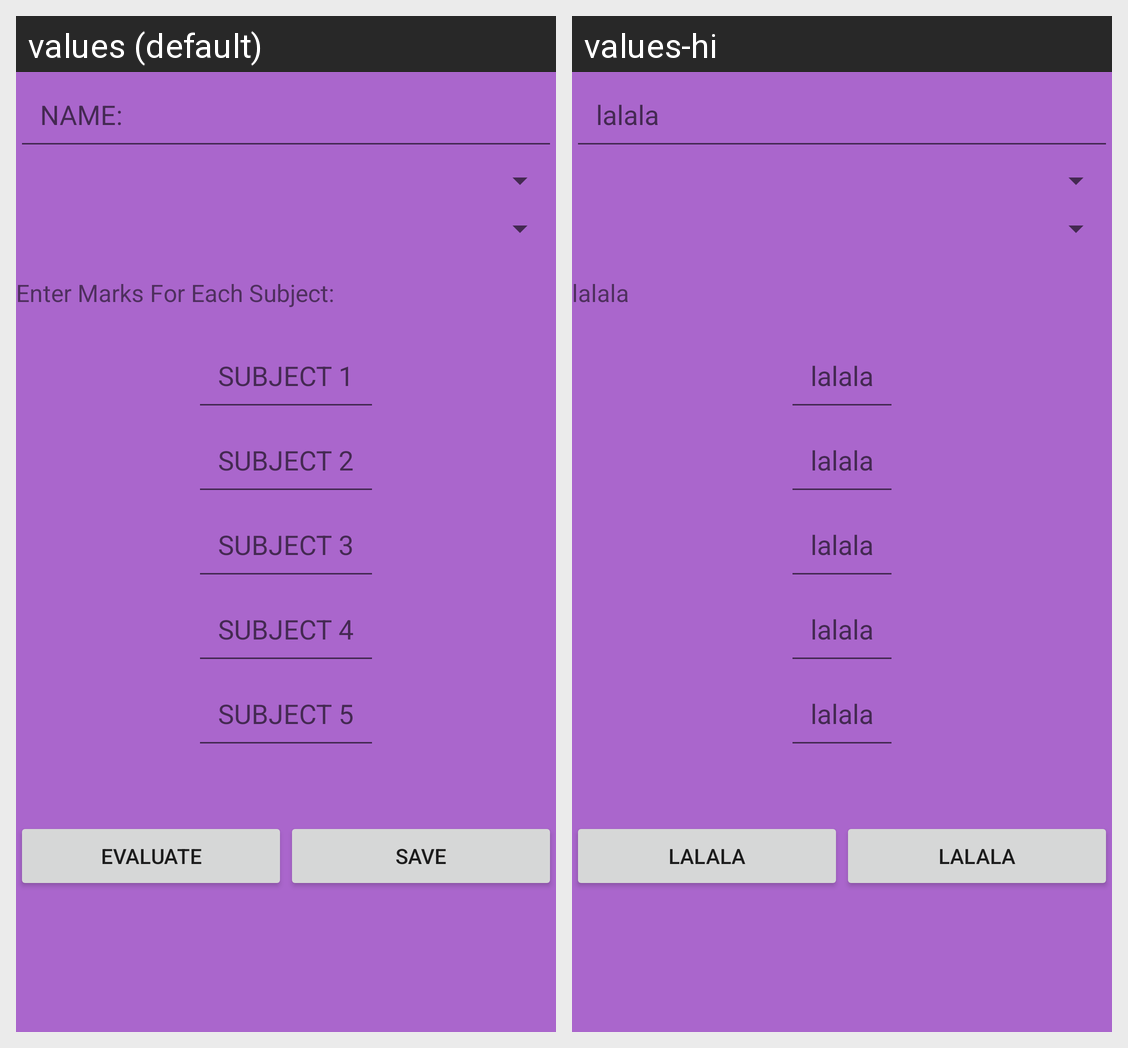

Locale-by-locale string values for the Android screen shown in this grid:
Android screen res/layout/fragment_add_grade.xml rendered under 2 locales, left to right: values (default), values-hi. Device: Nexus 5 (rendered at 1080×1920; each locale shown at half size, 540×960, under a caption strip naming it); theme AppTheme.
Strings drawn on this screen, with the default value and each locale's value (text and hints the layout hard-codes, and strings that could not be matched under every locale, appear in the picture but are not listed):

name
  values: NAME:
  values-hi: lalala

enter_mark
  values: Enter Marks For Each Subject:
  values-hi: lalala

sub1
  values: SUBJECT 1
  values-hi: lalala

sub2
  values: SUBJECT 2
  values-hi: lalala

sub3
  values: SUBJECT 3
  values-hi: lalala

sub4
  values: SUBJECT 4
  values-hi: lalala

sub5
  values: SUBJECT 5
  values-hi: lalala

eval
  values: EVALUATE
  values-hi: lalala

save
  values: SAVE
  values-hi: lalala
